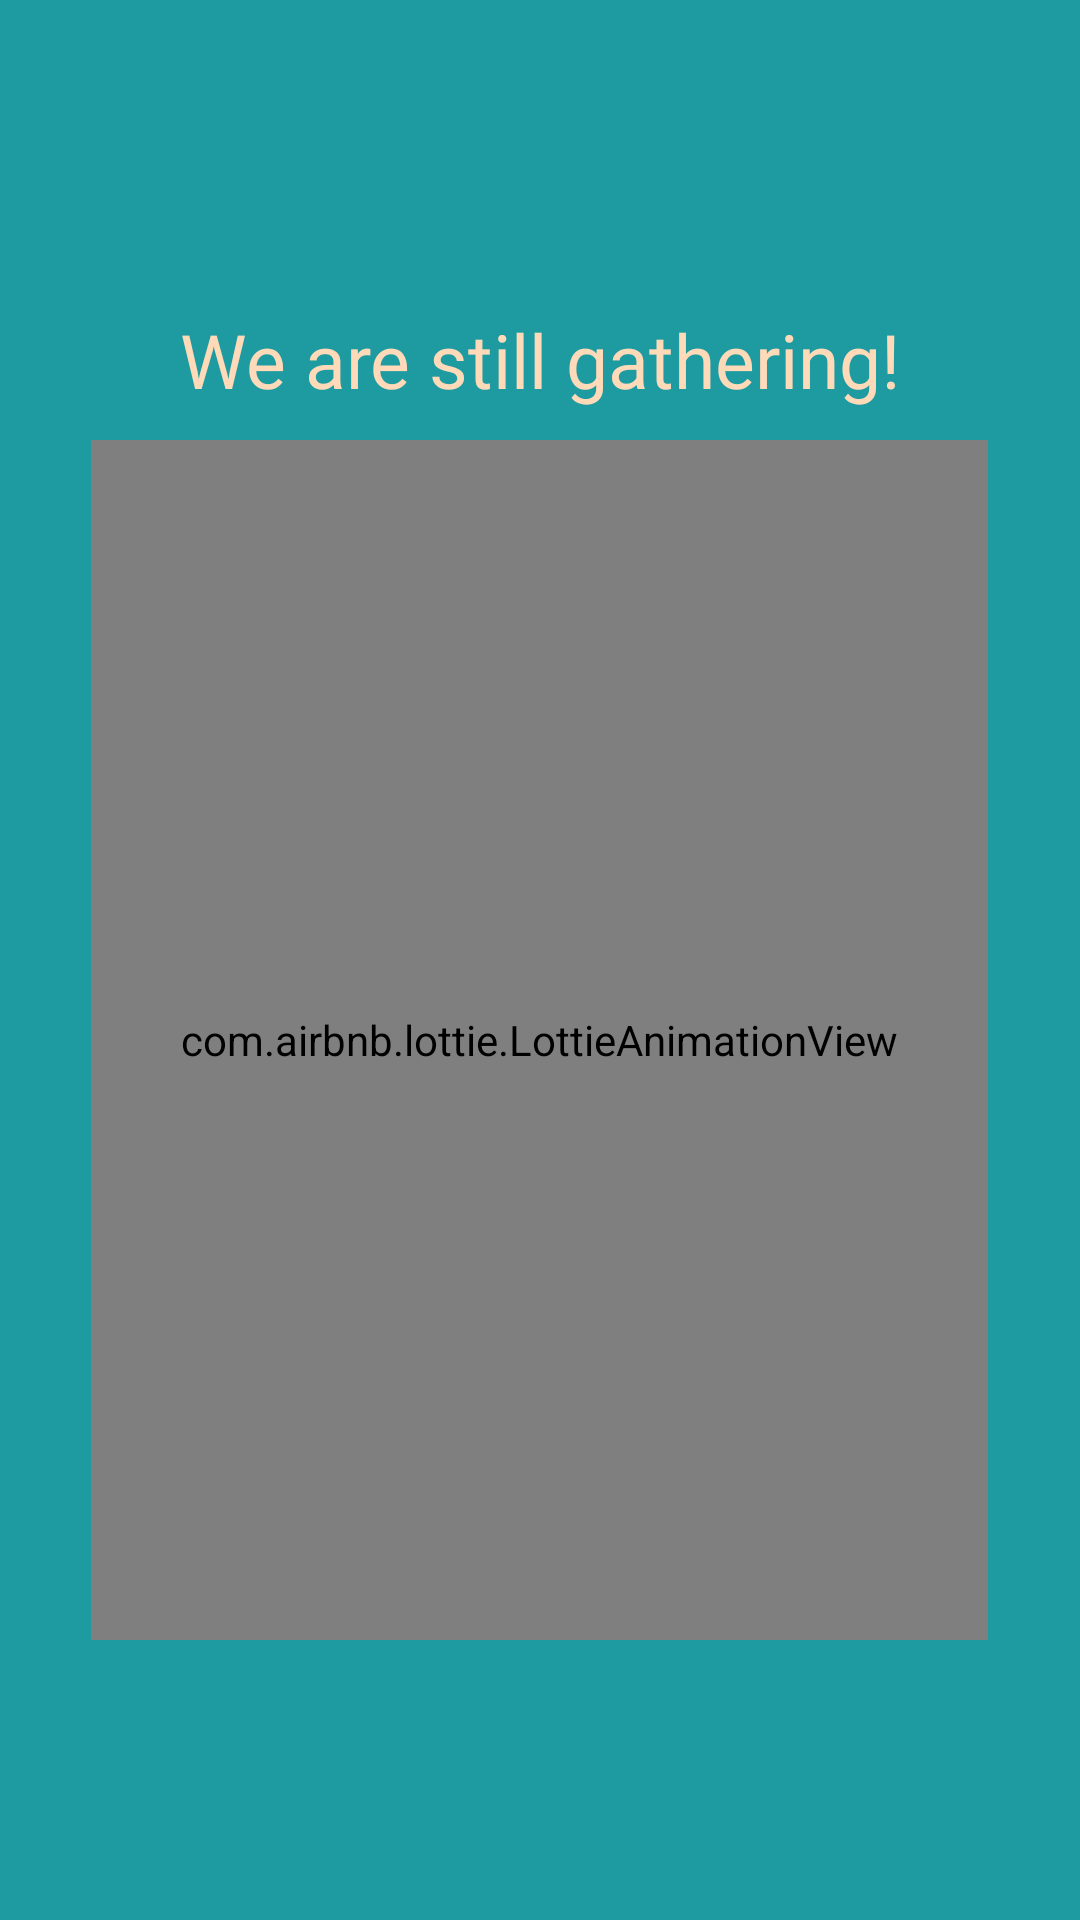

Reconstruct the res/layout file that produces this screen, plus the resources it refers to.
<!-- AndroidManifest.xml: application theme Theme.Equisite -->
<!-- res/layout/fragment_community.xml -->
<LinearLayout xmlns:android="http://schemas.android.com/apk/res/android"
    xmlns:tools="http://schemas.android.com/tools"
    android:layout_width="match_parent"
    android:layout_height="match_parent"
    xmlns:app="http://schemas.android.com/apk/res-auto"
    tools:context=".fragment.CommunityFragment"
    android:orientation="vertical"
    android:gravity="center"
    android:background="@color/motto_color">

    <TextView
        android:layout_width="match_parent"
        android:layout_height="wrap_content"
        android:text="@string/we_are_still_gathering"
        android:textAlignment="center"
        android:padding="10dp"
        android:textSize="25sp"
        android:fontFamily="@font/segoeuib"
        android:textColor="@color/cardview_background"/>

    <com.airbnb.lottie.LottieAnimationView
        android:id="@+id/animationView"
        android:layout_width="wrap_content"
        android:layout_height="400dp"
        android:padding="30dp"
        app:lottie_rawRes="@raw/community_animation"
        app:lottie_autoPlay="true"
        app:lottie_loop="true"
        android:layout_gravity="center"/>

</LinearLayout>
<!-- resources referenced by this layout -->
<resources>
  <color name="cardview_background">#FFDAB9</color>
  <color name="motto_color">#1D9BA1</color>
  <string name="we_are_still_gathering">We are still gathering!</string>
  <style name="Theme.Equisite" parent="Theme.MaterialComponents.DayNight.DarkActionBar">
          
          <item name="colorPrimary">@color/equisite_primary</item>
          <item name="colorPrimaryVariant">@color/equisite_primary</item>
          <item name="colorOnPrimary">@color/white</item>
          
          <item name="colorSecondary">@color/teal_200</item>
          <item name="colorSecondaryVariant">@color/teal_700</item>
          <item name="colorOnSecondary">@color/black</item>
          
          <item name="android:statusBarColor">?attr/colorPrimaryVariant</item>
          <item name="android:navigationBarColor">?attr/colorPrimaryVariant</item>
          
      </style>
  <color name="equisite_primary">#0A3436</color>
  <color name="white">#FFFFFFFF</color>
  <color name="teal_200">#FF03DAC5</color>
  <color name="teal_700">#FF018786</color>
  <color name="black">#FF000000</color>
</resources>
